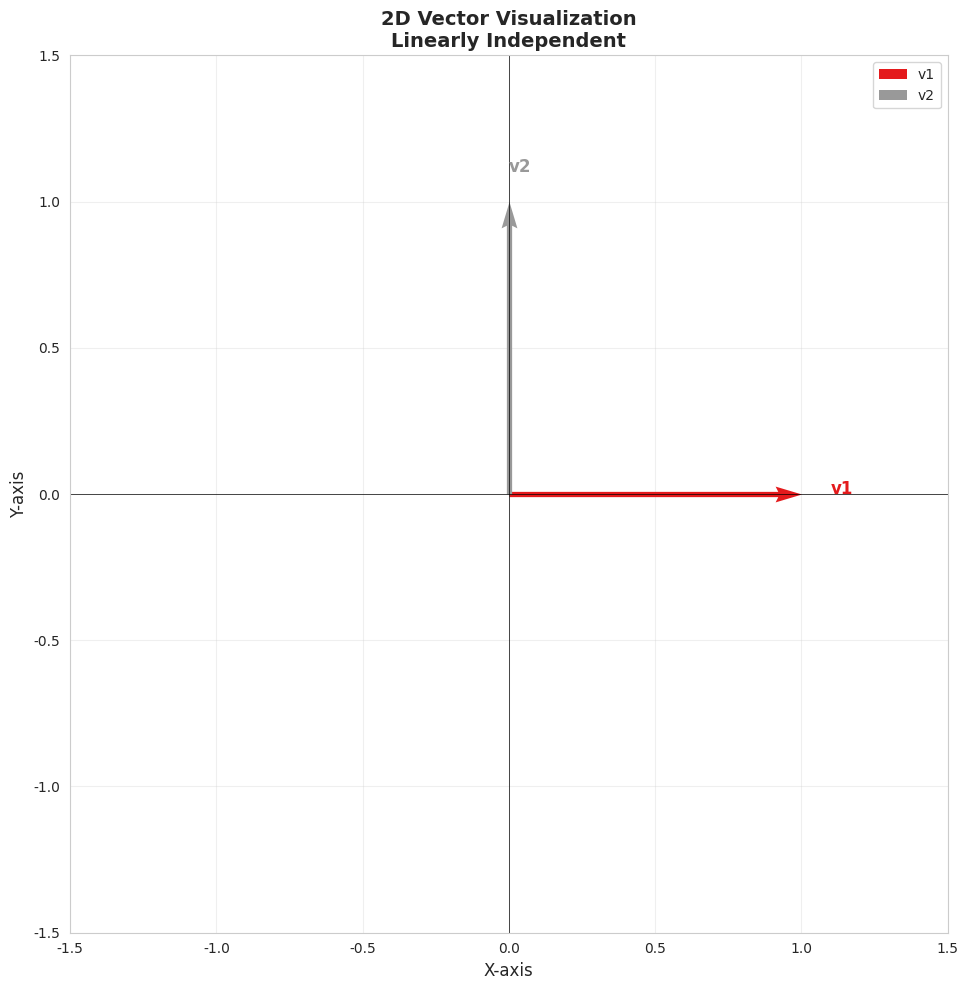
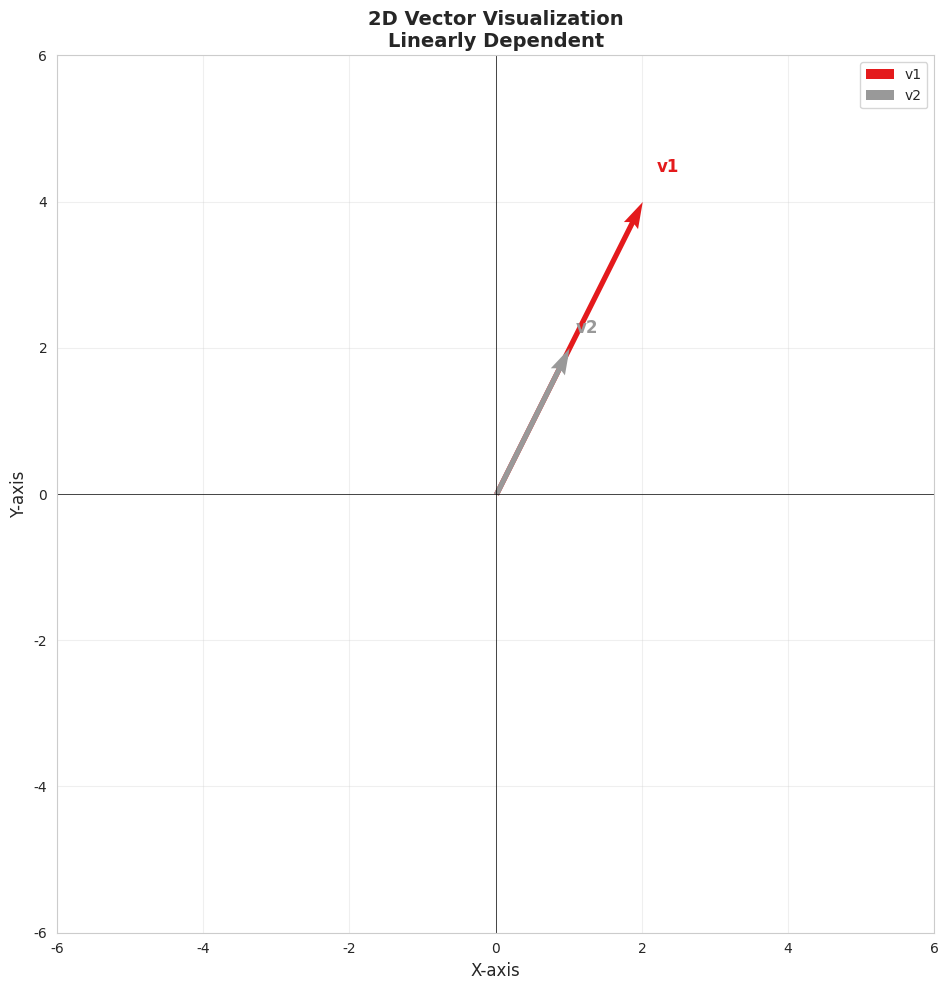
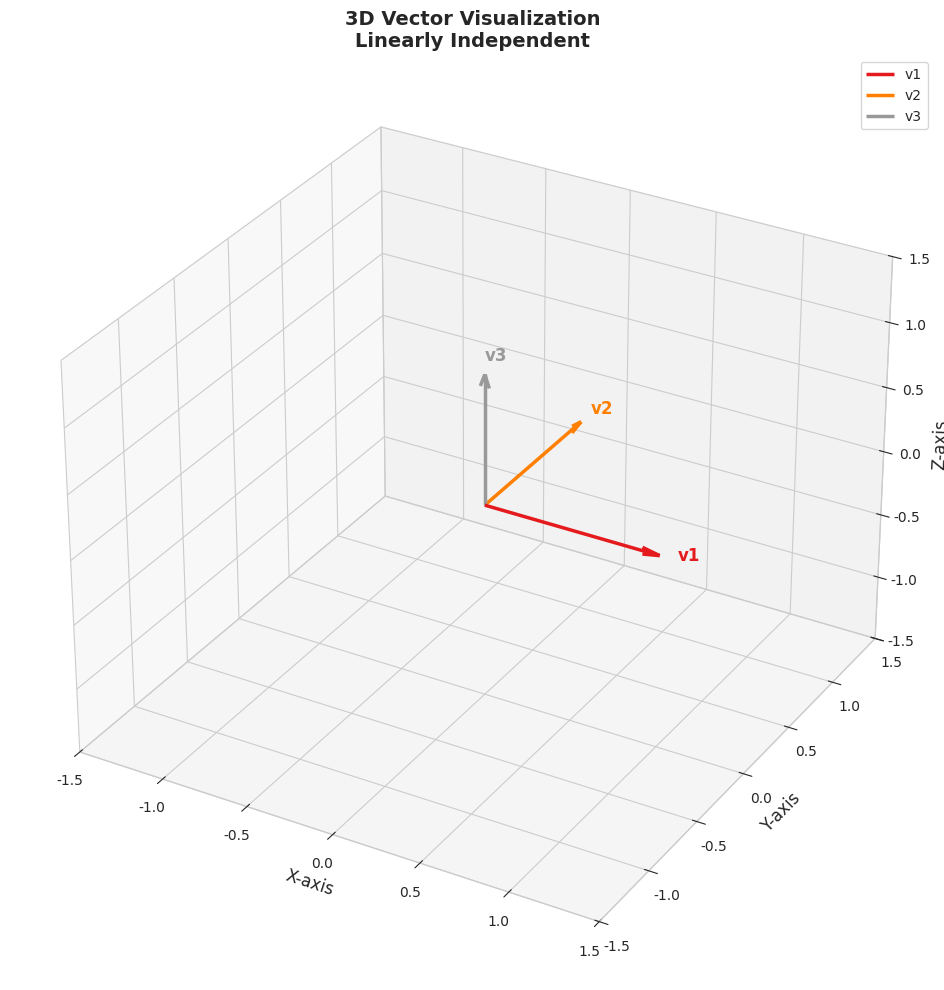
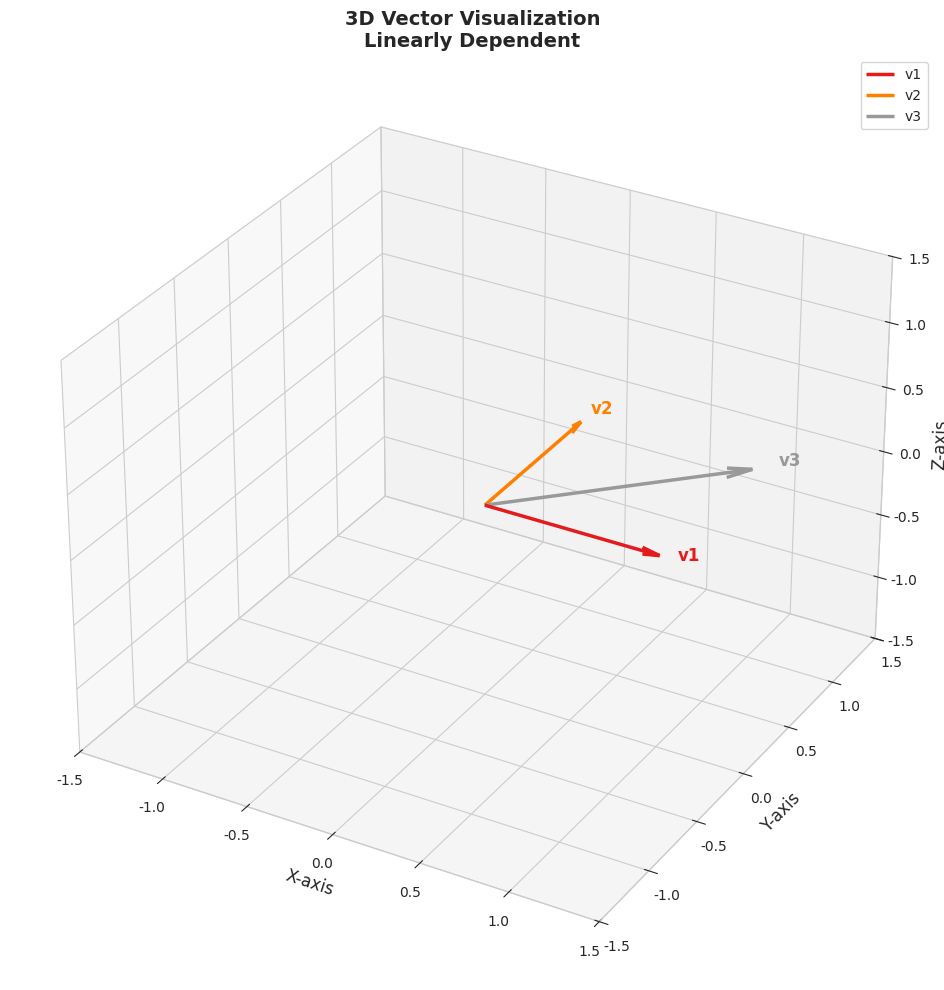
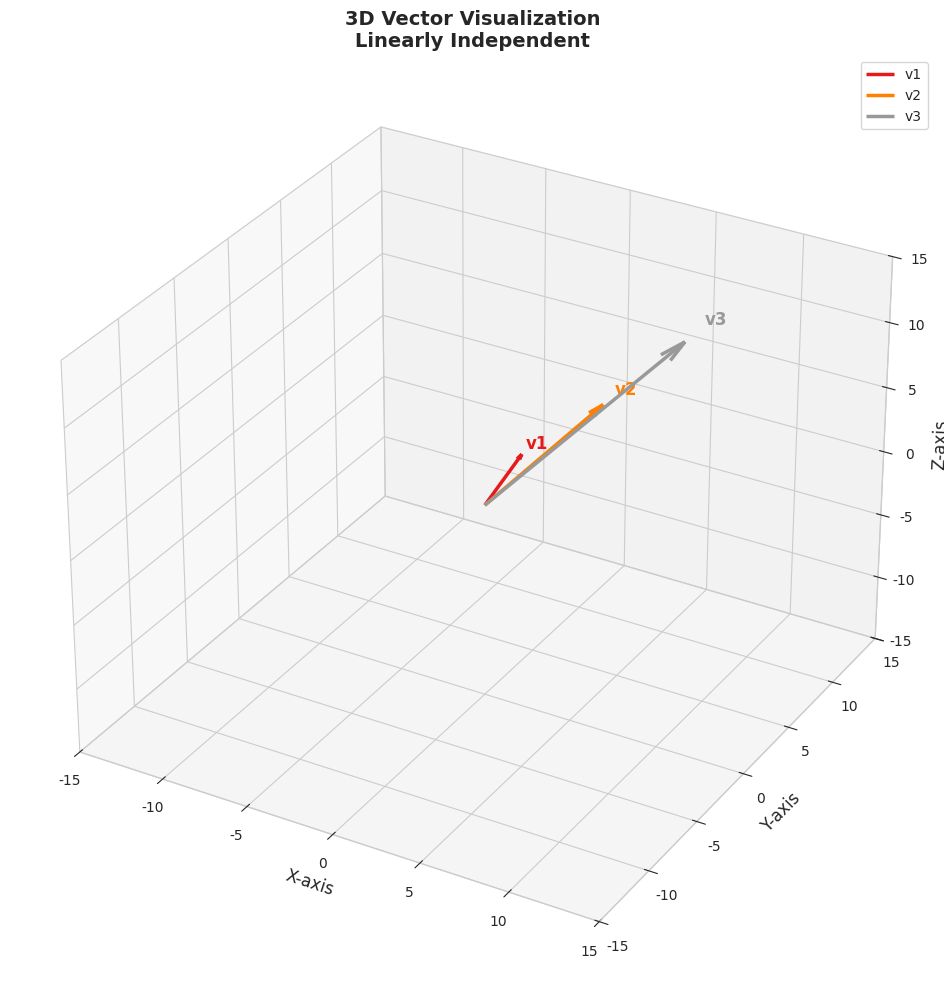
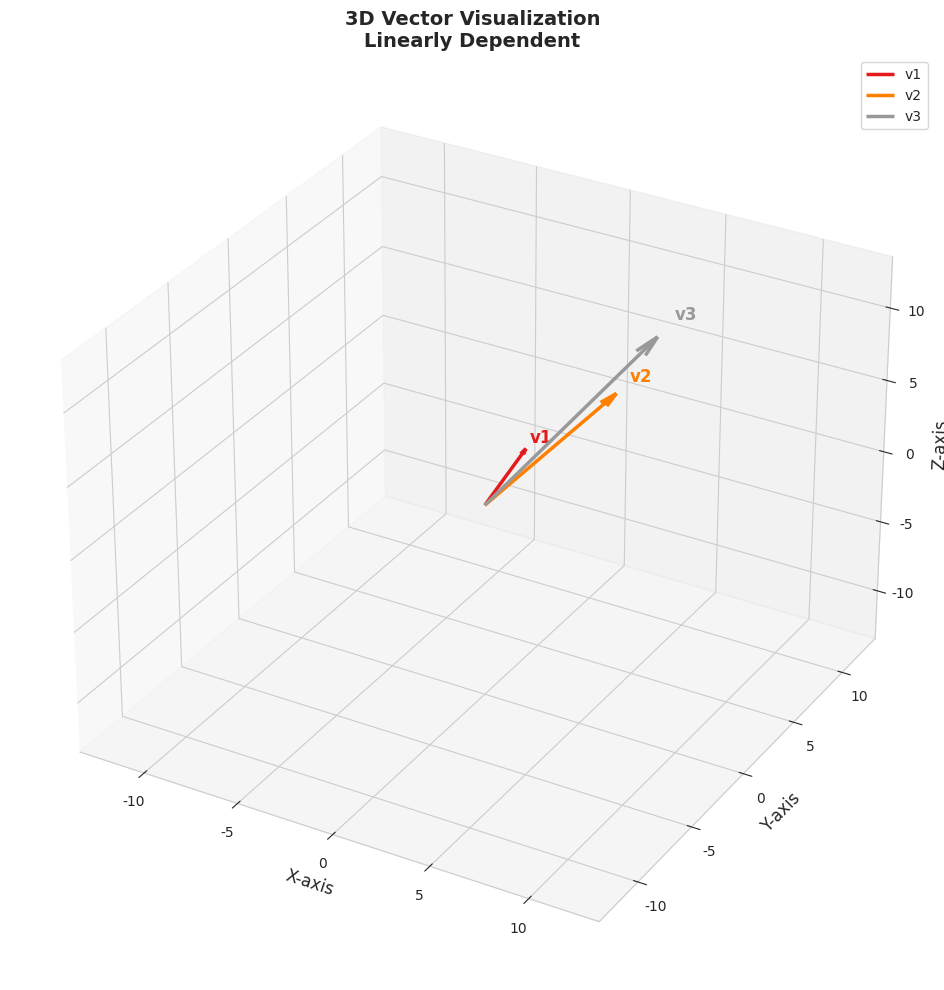
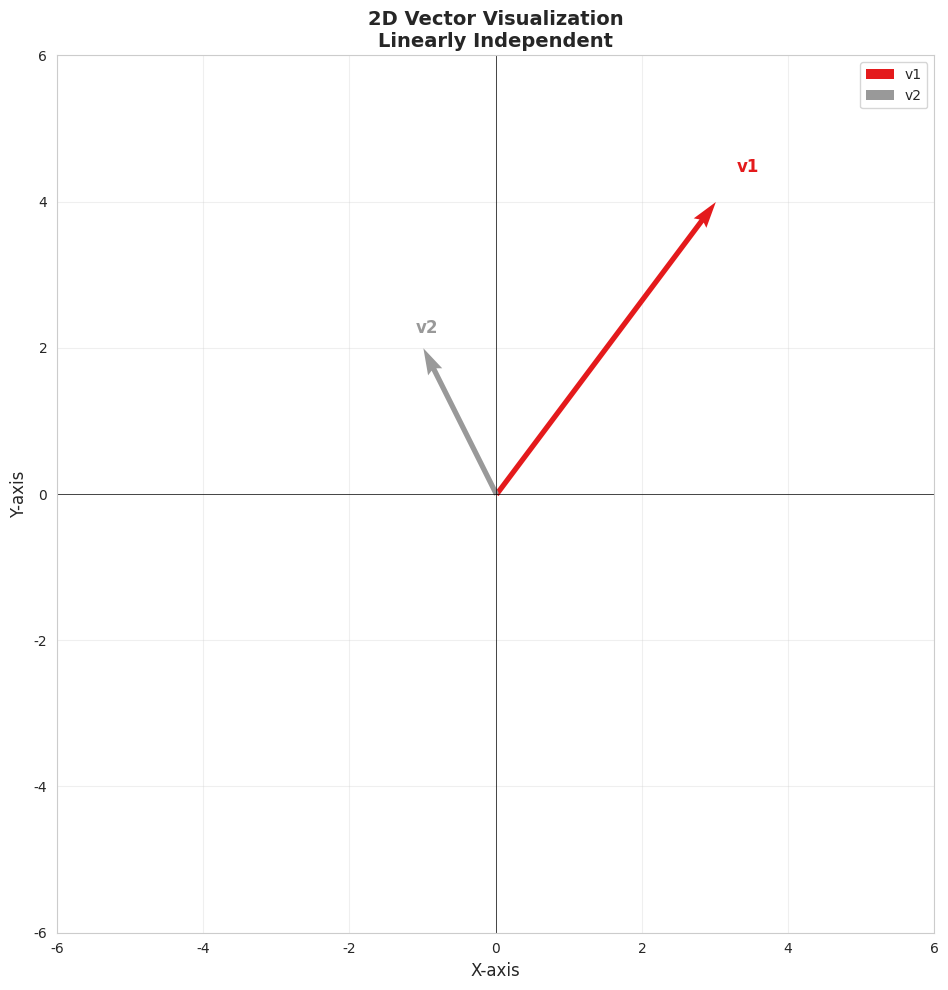
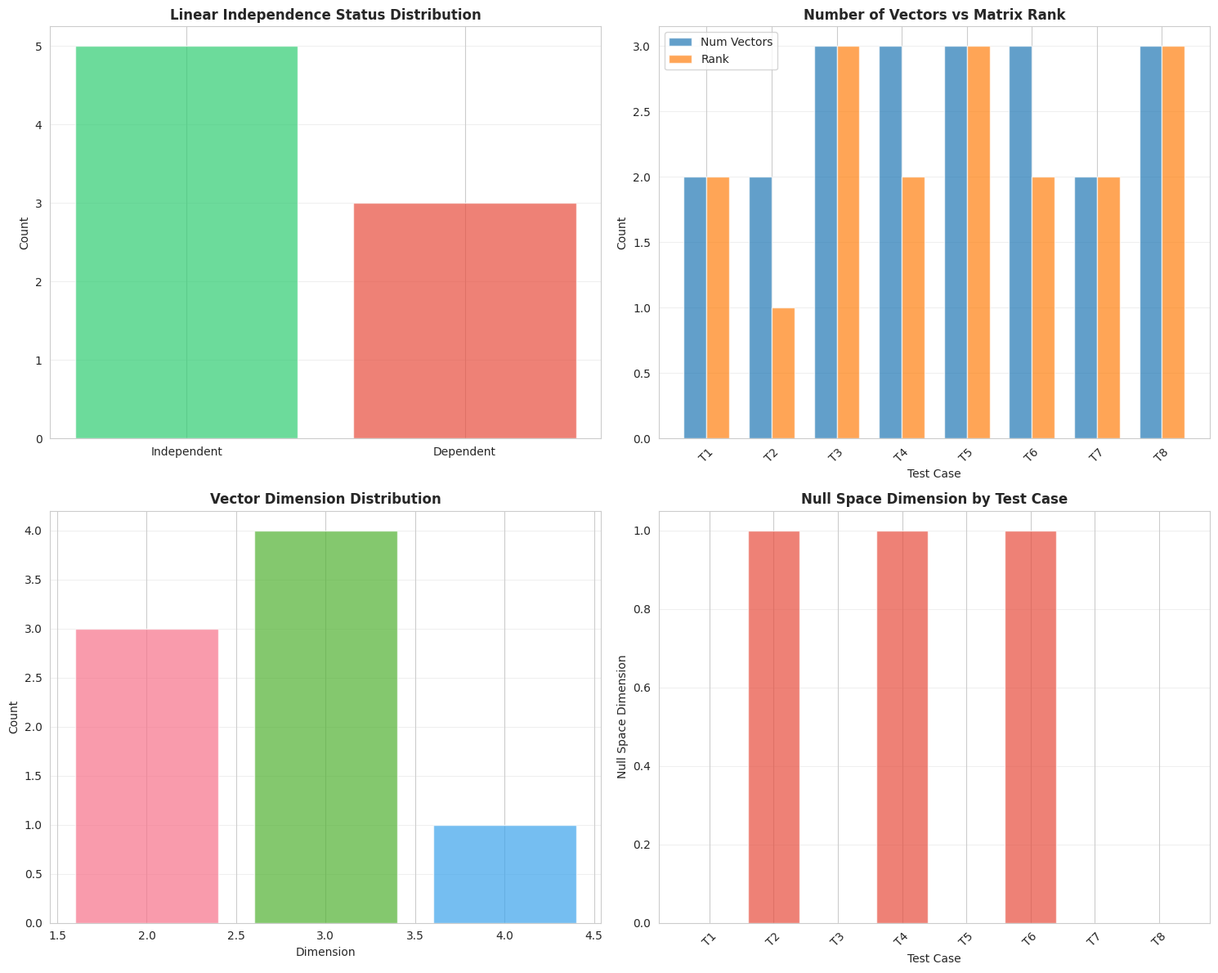

These charts were generated, in order, by the following Python code:
#Linear Independence Check: Use matrix rank to determine if a set of vectors is linearly independent.
#  Create test cases with dependent and independent vectors.

import numpy as np
import pandas as pd
import matplotlib.pyplot as plt
import seaborn as sns
from typing import List, Tuple

# Set style for better visualizations
sns.set_style("whitegrid")
plt.rcParams['figure.figsize'] = (12, 8)

class LinearIndependenceChecker:
    """
    A class to check linear independence of vectors using matrix rank.
    """
    
    def __init__(self, vectors: List[np.ndarray]):
        """
        Initialize with a list of vectors.
        
        Parameters:
        vectors: List of numpy arrays representing vectors
        """
        self.vectors = vectors
        self.matrix = np.column_stack(vectors)
        self.num_vectors = len(vectors)
        self.vector_dimension = len(vectors[0])
        
    def check_independence(self, tolerance=1e-10) -> Tuple[bool, int, int]:
        """
        Check if vectors are linearly independent using matrix rank.
        
        Returns:
        Tuple of (is_independent, rank, num_vectors)
        """
        rank = np.linalg.matrix_rank(self.matrix, tol=tolerance)
        is_independent = (rank == self.num_vectors)
        
        return is_independent, rank, self.num_vectors
    
    def get_report(self) -> dict:
        """
        Generate a detailed report of the linear independence check.
        """
        is_independent, rank, num_vectors = self.check_independence()
        
        report = {
            'Matrix': self.matrix,
            'Number of Vectors': num_vectors,
            'Vector Dimension': self.vector_dimension,
            'Matrix Rank': rank,
            'Is Linearly Independent': is_independent,
            'Dependency': 'Independent' if is_independent else 'Dependent',
            'Null Space Dimension': num_vectors - rank
        }
        
        return report
    
    def visualize_2d(self, save_path=None):
        """
        Visualize vectors in 2D space.
        """
        if self.vector_dimension != 2:
            print("Visualization only available for 2D vectors")
            return
        
        fig, ax = plt.subplots(figsize=(10, 10))
        
        colors = plt.cm.Set1(np.linspace(0, 1, self.num_vectors))
        
        for i, (vec, color) in enumerate(zip(self.vectors, colors)):
            ax.quiver(0, 0, vec[0], vec[1], angles='xy', scale_units='xy', 
                     scale=1, color=color, width=0.006, label=f'v{i+1}')
            ax.text(vec[0]*1.1, vec[1]*1.1, f'v{i+1}', fontsize=12, 
                   fontweight='bold', color=color)
        
        # Set axis properties
        max_val = np.max(np.abs(self.matrix)) * 1.5
        ax.set_xlim(-max_val, max_val)
        ax.set_ylim(-max_val, max_val)
        ax.axhline(y=0, color='k', linewidth=0.5)
        ax.axvline(x=0, color='k', linewidth=0.5)
        ax.grid(True, alpha=0.3)
        ax.set_aspect('equal')
        
        is_independent, _, _ = self.check_independence()
        status = "Linearly Independent" if is_independent else "Linearly Dependent"
        ax.set_title(f'2D Vector Visualization\n{status}', fontsize=14, fontweight='bold')
        ax.set_xlabel('X-axis', fontsize=12)
        ax.set_ylabel('Y-axis', fontsize=12)
        ax.legend(fontsize=10)
        
        plt.tight_layout()
        if save_path:
            plt.savefig(save_path, dpi=300, bbox_inches='tight')
        plt.show()
    
    def visualize_3d(self, save_path=None):
        """
        Visualize vectors in 3D space.
        """
        if self.vector_dimension != 3:
            print("3D visualization only available for 3D vectors")
            return
        
        fig = plt.figure(figsize=(12, 10))
        ax = fig.add_subplot(111, projection='3d')
        
        colors = plt.cm.Set1(np.linspace(0, 1, self.num_vectors))
        
        for i, (vec, color) in enumerate(zip(self.vectors, colors)):
            ax.quiver(0, 0, 0, vec[0], vec[1], vec[2], 
                     color=color, arrow_length_ratio=0.1, linewidth=2.5,
                     label=f'v{i+1}')
            ax.text(vec[0]*1.1, vec[1]*1.1, vec[2]*1.1, f'v{i+1}', 
                   fontsize=12, fontweight='bold', color=color)
        
        # Set axis properties
        max_val = np.max(np.abs(self.matrix)) * 1.5
        ax.set_xlim(-max_val, max_val)
        ax.set_ylim(-max_val, max_val)
        ax.set_zlim(-max_val, max_val)
        
        is_independent, _, _ = self.check_independence()
        status = "Linearly Independent" if is_independent else "Linearly Dependent"
        ax.set_title(f'3D Vector Visualization\n{status}', fontsize=14, fontweight='bold')
        ax.set_xlabel('X-axis', fontsize=12)
        ax.set_ylabel('Y-axis', fontsize=12)
        ax.set_zlabel('Z-axis', fontsize=12)
        ax.legend(fontsize=10)
        
        plt.tight_layout()
        if save_path:
            plt.savefig(save_path, dpi=300, bbox_inches='tight')
        plt.show()


def create_test_cases():
    """
    Create comprehensive test cases with both dependent and independent vectors.
    """
    test_cases = []
    
    # Test Case 1: 2D Independent vectors
    test_cases.append({
        'name': 'Test 1: 2D Independent Vectors',
        'vectors': [np.array([1, 0]), np.array([0, 1])],
        'description': 'Standard basis vectors in R²'
    })
    
    # Test Case 2: 2D Dependent vectors (parallel)
    test_cases.append({
        'name': 'Test 2: 2D Dependent Vectors (Parallel)',
        'vectors': [np.array([2, 4]), np.array([1, 2])],
        'description': 'Second vector is scalar multiple of first'
    })
    
    # Test Case 3: 3D Independent vectors
    test_cases.append({
        'name': 'Test 3: 3D Independent Vectors',
        'vectors': [np.array([1, 0, 0]), np.array([0, 1, 0]), np.array([0, 0, 1])],
        'description': 'Standard basis vectors in R³'
    })
    
    # Test Case 4: 3D Dependent vectors (coplanar)
    test_cases.append({
        'name': 'Test 4: 3D Dependent Vectors (Coplanar)',
        'vectors': [np.array([1, 0, 0]), np.array([0, 1, 0]), np.array([1, 1, 0])],
        'description': 'Third vector is linear combination of first two'
    })
    
    # Test Case 5: 3D Independent non-standard vectors
    test_cases.append({
        'name': 'Test 5: 3D Independent Non-Standard Vectors',
        'vectors': [np.array([1, 2, 3]), np.array([4, 5, 6]), np.array([7, 8, 10])],
        'description': 'General independent vectors in R³'
    })
    
    # Test Case 6: 3D Dependent vectors (linear combination)
    test_cases.append({
        'name': 'Test 6: 3D Dependent Vectors (Linear Combination)',
        'vectors': [np.array([1, 2, 3]), np.array([4, 5, 6]), np.array([5, 7, 9])],
        'description': 'Third vector = first + second'
    })
    
    # Test Case 7: 2D Independent non-standard vectors
    test_cases.append({
        'name': 'Test 7: 2D Independent Non-Standard Vectors',
        'vectors': [np.array([3, 4]), np.array([-1, 2])],
        'description': 'Two non-parallel vectors in R²'
    })
    
    # Test Case 8: 4D vectors with 3 independent
    test_cases.append({
        'name': 'Test 8: 4D Space - 3 Independent Vectors',
        'vectors': [np.array([1, 0, 0, 0]), np.array([0, 1, 0, 0]), np.array([0, 0, 1, 0])],
        'description': 'Three vectors in R⁴ (can add more)'
    })
    
    return test_cases


def run_all_tests():
    """
    Run all test cases and generate comprehensive report.
    """
    test_cases = create_test_cases()
    results = []
    
    print("=" * 80)
    print("LINEAR INDEPENDENCE CHECKER - COMPREHENSIVE TEST SUITE")
    print("=" * 80)
    print()
    
    for i, test in enumerate(test_cases, 1):
        print(f"\n{'='*80}")
        print(f"{test['name']}")
        print(f"Description: {test['description']}")
        print(f"{'='*80}")
        
        checker = LinearIndependenceChecker(test['vectors'])
        report = checker.get_report()
        
        print(f"\nMatrix:")
        print(report['Matrix'])
        print(f"\nNumber of Vectors: {report['Number of Vectors']}")
        print(f"Vector Dimension: {report['Vector Dimension']}")
        print(f"Matrix Rank: {report['Matrix Rank']}")
        print(f"Dependency Status: {report['Dependency']}")
        print(f"Null Space Dimension: {report['Null Space Dimension']}")
        
        # Store results for DataFrame
        results.append({
            'Test Case': test['name'],
            'Dimension': report['Vector Dimension'],
            'Num Vectors': report['Number of Vectors'],
            'Rank': report['Matrix Rank'],
            'Status': report['Dependency'],
            'Null Space Dim': report['Null Space Dimension']
        })
        
        # Visualize if 2D or 3D
        if report['Vector Dimension'] == 2:
            checker.visualize_2d()
        elif report['Vector Dimension'] == 3:
            checker.visualize_3d()
    
    # Create summary DataFrame
    print("\n" + "="*80)
    print("SUMMARY TABLE")
    print("="*80)
    df_results = pd.DataFrame(results)
    print(df_results.to_string(index=False))
    
    # Create summary visualization
    create_summary_visualization(df_results)
    
    return df_results


def create_summary_visualization(df_results):
    """
    Create a summary visualization of all test results.
    """
    fig, axes = plt.subplots(2, 2, figsize=(15, 12))
    
    # Plot 1: Status distribution
    status_counts = df_results['Status'].value_counts()
    axes[0, 0].bar(status_counts.index, status_counts.values, 
                   color=['#2ecc71', '#e74c3c'], alpha=0.7)
    axes[0, 0].set_title('Linear Independence Status Distribution', 
                         fontsize=12, fontweight='bold')
    axes[0, 0].set_ylabel('Count', fontsize=10)
    axes[0, 0].grid(axis='y', alpha=0.3)
    
    # Plot 2: Rank vs Number of Vectors
    x = np.arange(len(df_results))
    width = 0.35
    axes[0, 1].bar(x - width/2, df_results['Num Vectors'], width, 
                   label='Num Vectors', alpha=0.7)
    axes[0, 1].bar(x + width/2, df_results['Rank'], width, 
                   label='Rank', alpha=0.7)
    axes[0, 1].set_title('Number of Vectors vs Matrix Rank', 
                         fontsize=12, fontweight='bold')
    axes[0, 1].set_xlabel('Test Case', fontsize=10)
    axes[0, 1].set_ylabel('Count', fontsize=10)
    axes[0, 1].set_xticks(x)
    axes[0, 1].set_xticklabels([f'T{i+1}' for i in range(len(df_results))], 
                                rotation=45)
    axes[0, 1].legend()
    axes[0, 1].grid(axis='y', alpha=0.3)
    
    # Plot 3: Dimension distribution
    dim_counts = df_results['Dimension'].value_counts().sort_index()
    axes[1, 0].bar(dim_counts.index, dim_counts.values, 
                   color=sns.color_palette("husl", len(dim_counts)), alpha=0.7)
    axes[1, 0].set_title('Vector Dimension Distribution', 
                         fontsize=12, fontweight='bold')
    axes[1, 0].set_xlabel('Dimension', fontsize=10)
    axes[1, 0].set_ylabel('Count', fontsize=10)
    axes[1, 0].grid(axis='y', alpha=0.3)
    
    # Plot 4: Null space dimension
    colors = ['#2ecc71' if status == 'Independent' else '#e74c3c' 
              for status in df_results['Status']]
    axes[1, 1].bar(range(len(df_results)), df_results['Null Space Dim'], 
                   color=colors, alpha=0.7)
    axes[1, 1].set_title('Null Space Dimension by Test Case', 
                         fontsize=12, fontweight='bold')
    axes[1, 1].set_xlabel('Test Case', fontsize=10)
    axes[1, 1].set_ylabel('Null Space Dimension', fontsize=10)
    axes[1, 1].set_xticks(range(len(df_results)))
    axes[1, 1].set_xticklabels([f'T{i+1}' for i in range(len(df_results))], 
                                rotation=45)
    axes[1, 1].grid(axis='y', alpha=0.3)
    
    plt.tight_layout()
    plt.savefig('linear_independence_summary.png', dpi=300, bbox_inches='tight')
    plt.show()


# Run the complete test suite
if __name__ == "__main__":
    results_df = run_all_tests()
    
    print("\n" + "="*80)
    print("TEST SUITE COMPLETED!")
    print("="*80)
    print(f"\nTotal tests run: {len(results_df)}")
    print(f"Independent vectors: {(results_df['Status'] == 'Independent').sum()}")
    print(f"Dependent vectors: {(results_df['Status'] == 'Dependent').sum()}")
